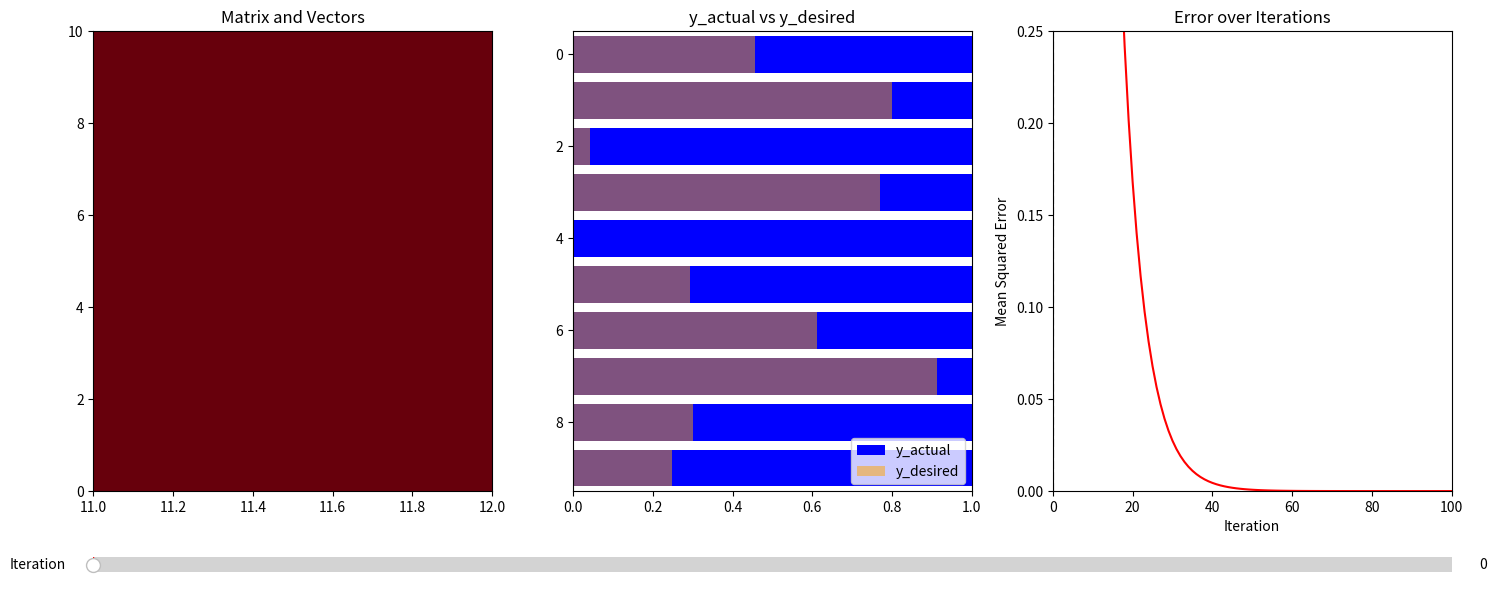

Source code (Python):
import numpy as np
import matplotlib.pyplot as plt
import matplotlib.animation as animation
from matplotlib.widgets import Slider

np.random.seed(2025)

x = np.random.rand(10, 1)
y_desired = np.random.rand(10, 1)
n = len(x)
W = np.random.rand(n, n)
alpha = 0.01
num_iterations = 100

# Precompute all iterations for slider control
Ws = [W.copy()]
y_actuals = [W @ x]
errors = [np.mean((y_desired - Ws[-1] @ x) ** 2)]

for _ in range(num_iterations):
    y_actual = Ws[-1] @ x
    gradient_W = -2 * (y_desired - y_actual) @ x.T
    W_new = Ws[-1] - alpha * gradient_W
    Ws.append(W_new)
    y_actuals.append(W_new @ x)
    errors.append(np.mean((y_desired - W_new @ x) ** 2))

fig = plt.figure(figsize=(15, 6))
gs = fig.add_gridspec(2, 3, height_ratios=[15, 1])
ax0 = fig.add_subplot(gs[0, 0])
ax1 = fig.add_subplot(gs[0, 1])
ax2 = fig.add_subplot(gs[0, 2])
slider_ax = fig.add_subplot(gs[1, :])

ax0.set_title("Matrix and Vectors")
ax1.set_title("y_actual vs y_desired")
ax2.set_title("Error over Iterations")

matrix_display = ax0.imshow(Ws[0], aspect='auto', cmap='viridis', vmin=0, vmax=1)
x_display = ax0.imshow(x.reshape(-1, 1), extent=[-2, -1, 0, n], aspect='auto', cmap='gray', vmin=0, vmax=1)
y_display = ax0.imshow(y_actuals[0].reshape(-1, 1), extent=[n + 1, n + 2, 0, n], aspect='auto', cmap='Reds', vmin=0, vmax=1)

bars_actual = ax1.barh(range(n), y_actuals[0].flatten(), color='blue', label='y_actual')
bars_desired = ax1.barh(range(n), y_desired.flatten(), color='orange', alpha=0.5, label='y_desired')
ax1.set_xlim(0, 1)
ax1.set_ylim(-0.5, n - 0.5)
ax1.invert_yaxis()
ax1.legend()

error_line, = ax2.plot(range(num_iterations + 1), errors, 'r-')
current_iter_line = ax2.axvline(0, color='black', linestyle='--')
ax2.set_xlim(0, num_iterations)
ax2.set_ylim(0, 0.25)
ax2.set_xlabel("Iteration")
ax2.set_ylabel("Mean Squared Error")

slider = Slider(slider_ax, 'Iteration', 0, num_iterations, valinit=0, valstep=1)

def update(val):
    idx = int(slider.val)
    for i, bar in enumerate(bars_actual):
        bar.set_width(y_actuals[idx][i, 0])
    matrix_display.set_data(Ws[idx])
    y_display.set_data(y_actuals[idx].reshape(-1, 1))
    current_iter_line.set_xdata([idx, idx])
    fig.canvas.draw_idle()

slider.on_changed(update)
plt.tight_layout()
plt.show()
